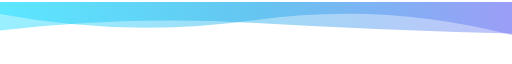
t = 0.00 s
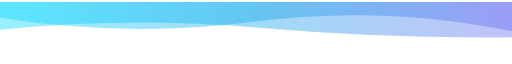
t = 1.67 s
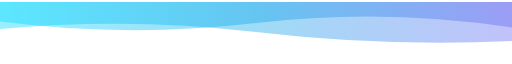
t = 3.33 s
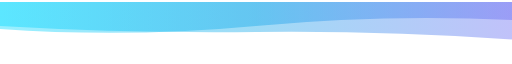
t = 6.66 s
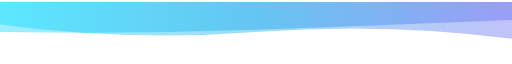
t = 8.33 s
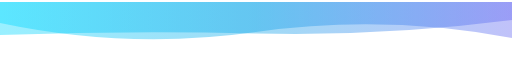
t = 10.00 s

The animated SVG that drew these frames (rendered in a browser with its animation timeline set to each time). Animation: 2 SMIL elements (animate=2), 1 CSS @keyframes rule; frames cover the first 10.00 s, repeats indefinitely.


      <svg
        width="854"
        height="100"
        xmlns="http://www.w3.org/2000/svg"
        xmlns:xlink="http://www.w3.org/1999/xlink"
        style="z-index:1;position:relative"
        viewBox="0 0 854 100"
      >
        <style>
      .text {   font-size: 70px;   font-weight: 700;   font-family: -apple-system,BlinkMacSystemFont,Segoe UI,Helvetica,Arial,sans-serif,Apple Color Emoji,Segoe UI Emoji;  } .desc {   font-size: 20px;   font-weight: 500;   font-family: -apple-system,BlinkMacSystemFont,Segoe UI,Helvetica,Arial,sans-serif,Apple Color Emoji,Segoe UI Emoji;  } 
      .text, .desc {   animation: fadeIn 1.2s ease-in-out forwards;  } @keyframes fadeIn {   from {     opacity: 0;   }   to {     opacity: 1;   }  } 
    </style>
        <defs>
              <linearGradient id="linear" x1="0%" y1="0%" x2="100%" y2="0%">
                <stop offset="0%" stop-color="#00D9FF"/><stop offset="50%" stop-color="#0EA5E9"/><stop offset="100%" stop-color="#6366F1"/>
              </linearGradient>
            </defs>
        
      <g transform="translate(427, 50) scale(1, 1) translate(-427, -50)">
        <path d="" fill="url(#linear)" opacity="0.4" >
          <animate
              attributeName="d"
              dur="20s"
              repeatCount="indefinite"
              keyTimes="0;0.333;0.667;1"
              calcmod="spline"
              keySplines="0.2 0 0.2 1;0.2 0 0.2 1;0.2 0 0.2 1"
              begin="0s"
              values="M0 0L 0 20Q 213.5 60 427 30T 854 55L 854 0 Z;M0 0L 0 45Q 213.5 60 427 40T 854 30L 854 0 Z;M0 0L 0 65Q 213.5 35 427 65T 854 30L 854 0 Z;M0 0L 0 20Q 213.5 60 427 30T 854 55L 854 0 Z">
          </animate>
        </path>
        <path d="" fill="url(#linear)" opacity="0.4" >
          <animate
            attributeName="d"
            dur="20s"
            repeatCount="indefinite"
            keyTimes="0;0.333;0.667;1"
            calcmod="spline"
            keySplines="0.2 0 0.2 1;0.2 0 0.2 1;0.2 0 0.2 1"
            begin="-10s"
            values="M0 0L 0 35Q 213.5 80 427 50T 854 60L 854 0 Z;M0 0L 0 50Q 213.5 20 427 20T 854 40L 854 0 Z;M0 0L 0 45Q 213.5 25 427 50T 854 65L 854 0 Z;M0 0L 0 35Q 213.5 80 427 50T 854 60L 854 0 Z">
          </animate>
        </path>
      </g>
         
        
      </svg>
    
